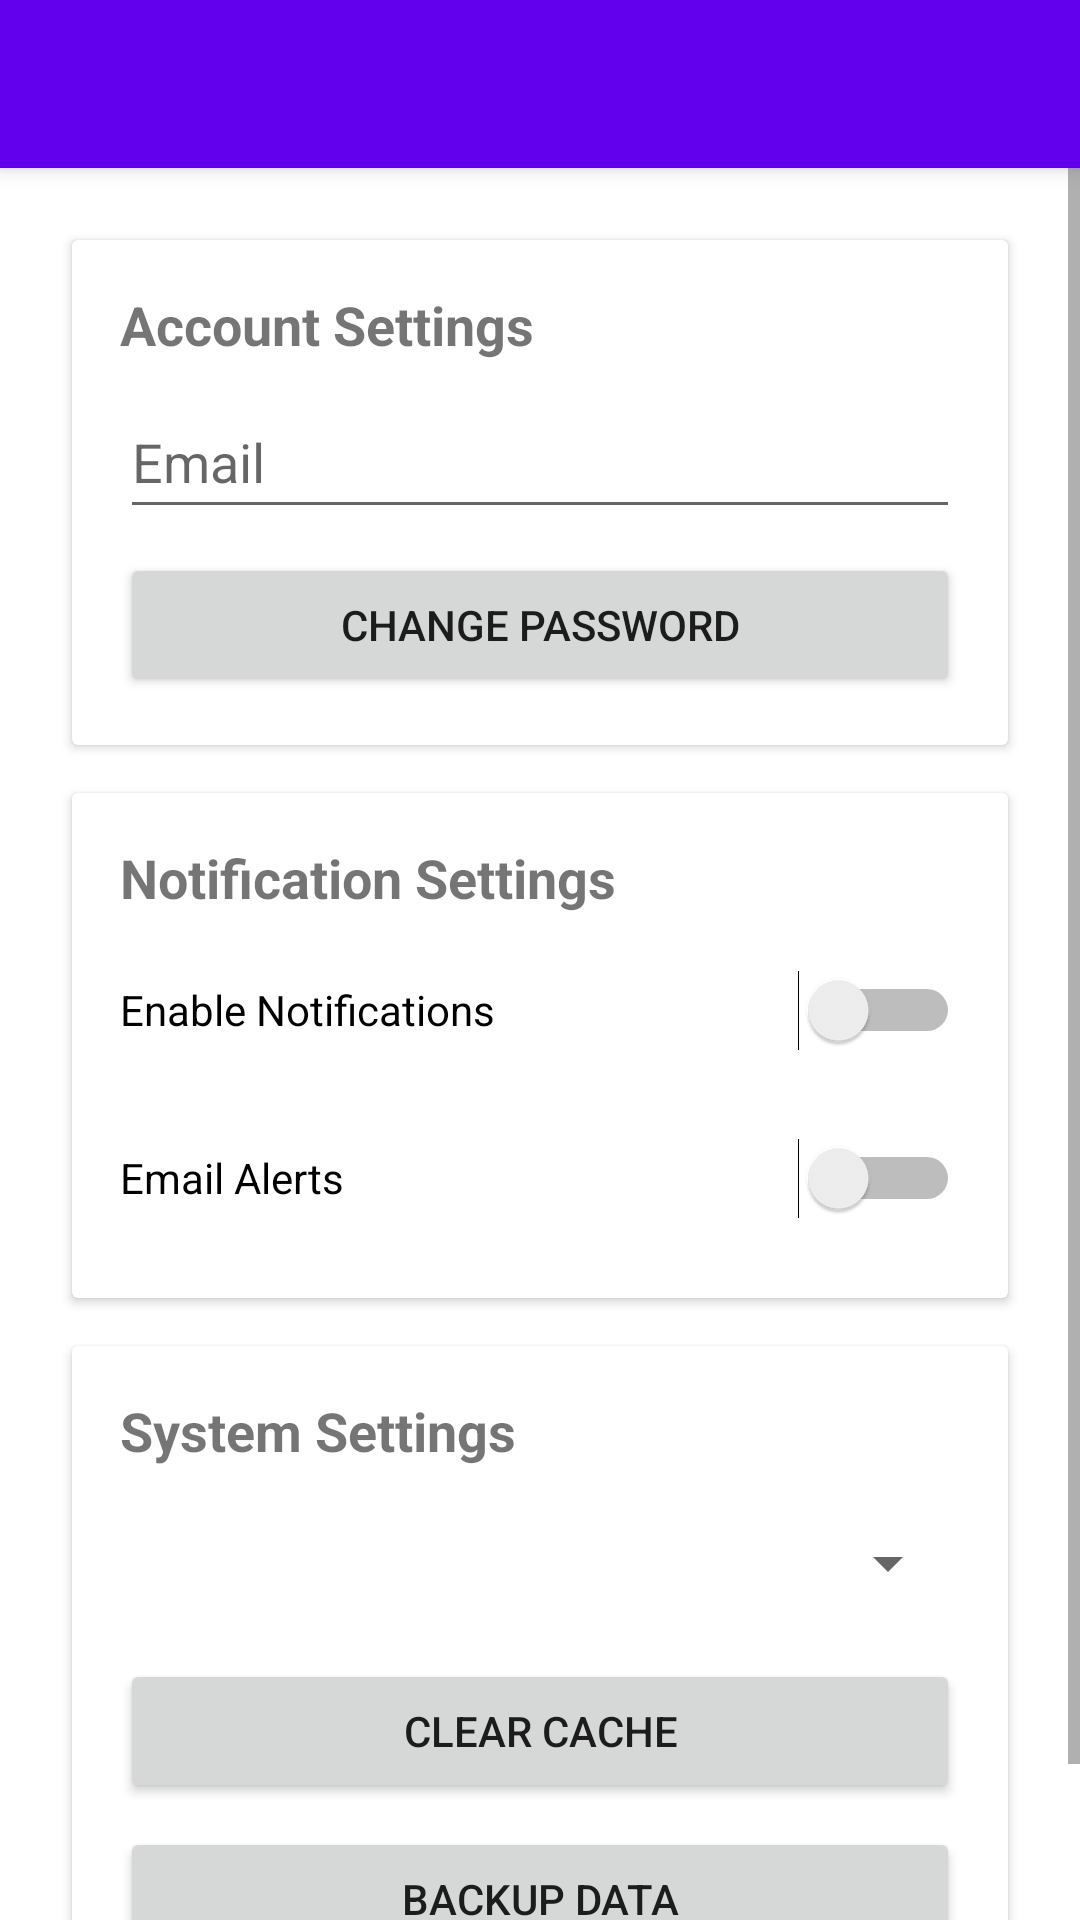

Layout XML and referenced resources for this Android screen:
<!-- AndroidManifest.xml: application theme Theme.Dannysim -->
<!-- res/layout/activity_settings.xml -->
<?xml version="1.0" encoding="utf-8"?>
<LinearLayout xmlns:android="http://schemas.android.com/apk/res/android"
    android:layout_width="match_parent"
    android:layout_height="match_parent"
    android:orientation="vertical">

    <androidx.appcompat.widget.Toolbar
        android:id="@+id/toolbar_settings"
        android:layout_width="match_parent"
        android:layout_height="?attr/actionBarSize"
        android:background="?attr/colorPrimary"
        android:elevation="4dp"
        android:theme="@style/ThemeOverlay.AppCompat.Dark.ActionBar" />

    <ScrollView
        android:layout_width="match_parent"
        android:layout_height="match_parent">

        <LinearLayout
            android:layout_width="match_parent"
            android:layout_height="wrap_content"
            android:orientation="vertical"
            android:padding="16dp">

            <androidx.cardview.widget.CardView
                android:layout_width="match_parent"
                android:layout_height="wrap_content"
                android:layout_margin="8dp">

                <LinearLayout
                    android:layout_width="match_parent"
                    android:layout_height="wrap_content"
                    android:orientation="vertical"
                    android:padding="16dp">

                    <TextView
                        android:layout_width="wrap_content"
                        android:layout_height="wrap_content"
                        android:text="Account Settings"
                        android:textSize="18sp"
                        android:textStyle="bold" />

                    <EditText
                        android:id="@+id/edit_email"
                        android:layout_width="match_parent"
                        android:layout_height="wrap_content"
                        android:layout_marginTop="8dp"
                        android:hint="Email"
                        android:inputType="textEmailAddress"
                        android:minHeight="48dp" />

                    <Button
                        android:id="@+id/btn_change_password"
                        android:layout_width="match_parent"
                        android:layout_height="wrap_content"
                        android:layout_marginTop="8dp"
                        android:text="Change Password" />
                </LinearLayout>
            </androidx.cardview.widget.CardView>

            <androidx.cardview.widget.CardView
                android:layout_width="match_parent"
                android:layout_height="wrap_content"
                android:layout_margin="8dp">

                <LinearLayout
                    android:layout_width="match_parent"
                    android:layout_height="wrap_content"
                    android:orientation="vertical"
                    android:padding="16dp">

                    <TextView
                        android:layout_width="wrap_content"
                        android:layout_height="wrap_content"
                        android:text="Notification Settings"
                        android:textSize="18sp"
                        android:textStyle="bold" />

                    <Switch
                        android:id="@+id/switch_notifications"
                        android:layout_width="match_parent"
                        android:layout_height="wrap_content"
                        android:layout_marginTop="8dp"
                        android:minHeight="48dp"
                        android:text="Enable Notifications" />

                    <Switch
                        android:id="@+id/switch_email_alerts"
                        android:layout_width="match_parent"
                        android:layout_height="wrap_content"
                        android:layout_marginTop="8dp"
                        android:minHeight="48dp"
                        android:text="Email Alerts" />
                </LinearLayout>
            </androidx.cardview.widget.CardView>

            <androidx.cardview.widget.CardView
                android:layout_width="match_parent"
                android:layout_height="wrap_content"
                android:layout_margin="8dp">

                <LinearLayout
                    android:layout_width="match_parent"
                    android:layout_height="wrap_content"
                    android:orientation="vertical"
                    android:padding="16dp">

                    <TextView
                        android:layout_width="wrap_content"
                        android:layout_height="wrap_content"
                        android:text="System Settings"
                        android:textSize="18sp"
                        android:textStyle="bold" />

                    <Spinner
                        android:id="@+id/spinner_language"
                        android:layout_width="match_parent"
                        android:layout_height="wrap_content"
                        android:layout_marginTop="8dp"
                        android:minHeight="48dp" />

                    <Button
                        android:id="@+id/btn_clear_cache"
                        android:layout_width="match_parent"
                        android:layout_height="wrap_content"
                        android:layout_marginTop="8dp"
                        android:text="Clear Cache" />

                    <Button
                        android:id="@+id/btn_backup"
                        android:layout_width="match_parent"
                        android:layout_height="wrap_content"
                        android:layout_marginTop="8dp"
                        android:text="Backup Data" />
                </LinearLayout>
            </androidx.cardview.widget.CardView>
        </LinearLayout>
    </ScrollView>
</LinearLayout>
<!-- resources referenced by this layout -->
<resources>
  <style name="Theme.Dannysim" parent="Theme.MaterialComponents.Light.DarkActionBar">
          
          <item name="colorPrimary">@color/purple_500</item>
          <item name="colorPrimaryVariant">@color/purple_700</item>
          <item name="colorOnPrimary">@color/white</item>
          
          <item name="colorSecondary">@color/teal_200</item>
          <item name="colorSecondaryVariant">@color/teal_700</item>
          <item name="colorOnSecondary">@color/black</item>
          
          <item name="android:statusBarColor">?attr/colorPrimaryVariant</item>
      </style>
  <color name="purple_500">#FF6200EE</color>
  <color name="purple_700">#FF3700B3</color>
  <color name="white">#FFFFFFFF</color>
  <color name="teal_200">#FF03DAC5</color>
  <color name="teal_700">#FF018786</color>
  <color name="black">#FF000000</color>
</resources>
